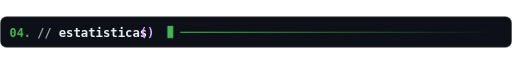
t = 0.00 s
t = 0.13 s: frame unchanged from t = 0.00 s, image omitted
t = 0.38 s: frame unchanged from t = 0.00 s, image omitted
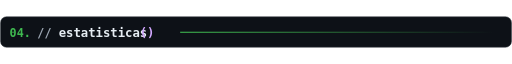
t = 0.50 s
t = 0.63 s: frame unchanged from t = 0.50 s, image omitted
t = 0.88 s: frame unchanged from t = 0.50 s, image omitted

The animated SVG that drew these frames (rendered in a browser with its animation timeline set to each time). Animation: 1 CSS @keyframes rule; one cycle of 1.00 s, repeats indefinitely.

<svg xmlns="http://www.w3.org/2000/svg" width="960" height="59" viewBox="0 0 960 59" role="img" aria-labelledby="title">
<title id="title">Estatísticas</title>
<style>text{font-family:Consolas,"DejaVu Sans Mono","Courier New",monospace}.cursor{animation:blink 1s steps(1,end) infinite}@keyframes blink{50%{opacity:0}}@media(prefers-reduced-motion:reduce){.cursor{animation:none}}</style>
<defs><linearGradient id="rule"><stop stop-color="#3fb950"/><stop offset="1" stop-color="#0d1117"/></linearGradient></defs>
<rect x="1" y="1" width="958" height="57" rx="11" fill="#0d1117" stroke="#30363d"/>
<text x="18" y="38" fill="#3fb950" font-size="22" font-weight="700" text-anchor="start" xml:space="preserve">04.</text>
<text x="70" y="38" fill="#9da7b3" font-size="22" font-weight="700" text-anchor="start" xml:space="preserve">//</text>
<text x="110" y="38" fill="#e6edf3" font-size="23" font-weight="700" text-anchor="start" xml:space="preserve">estatisticas</text>
<text x="261.8" y="38" fill="#d2a8ff" font-size="23" font-weight="700" text-anchor="start" xml:space="preserve">()</text>
<rect class="cursor" x="313.8" y="18" width="11" height="23" fill="#3fb950"/>
<rect x="337.8" y="29" width="589.2" height="2" rx="0" fill="url(#rule)" stroke="none"/>
</svg>
